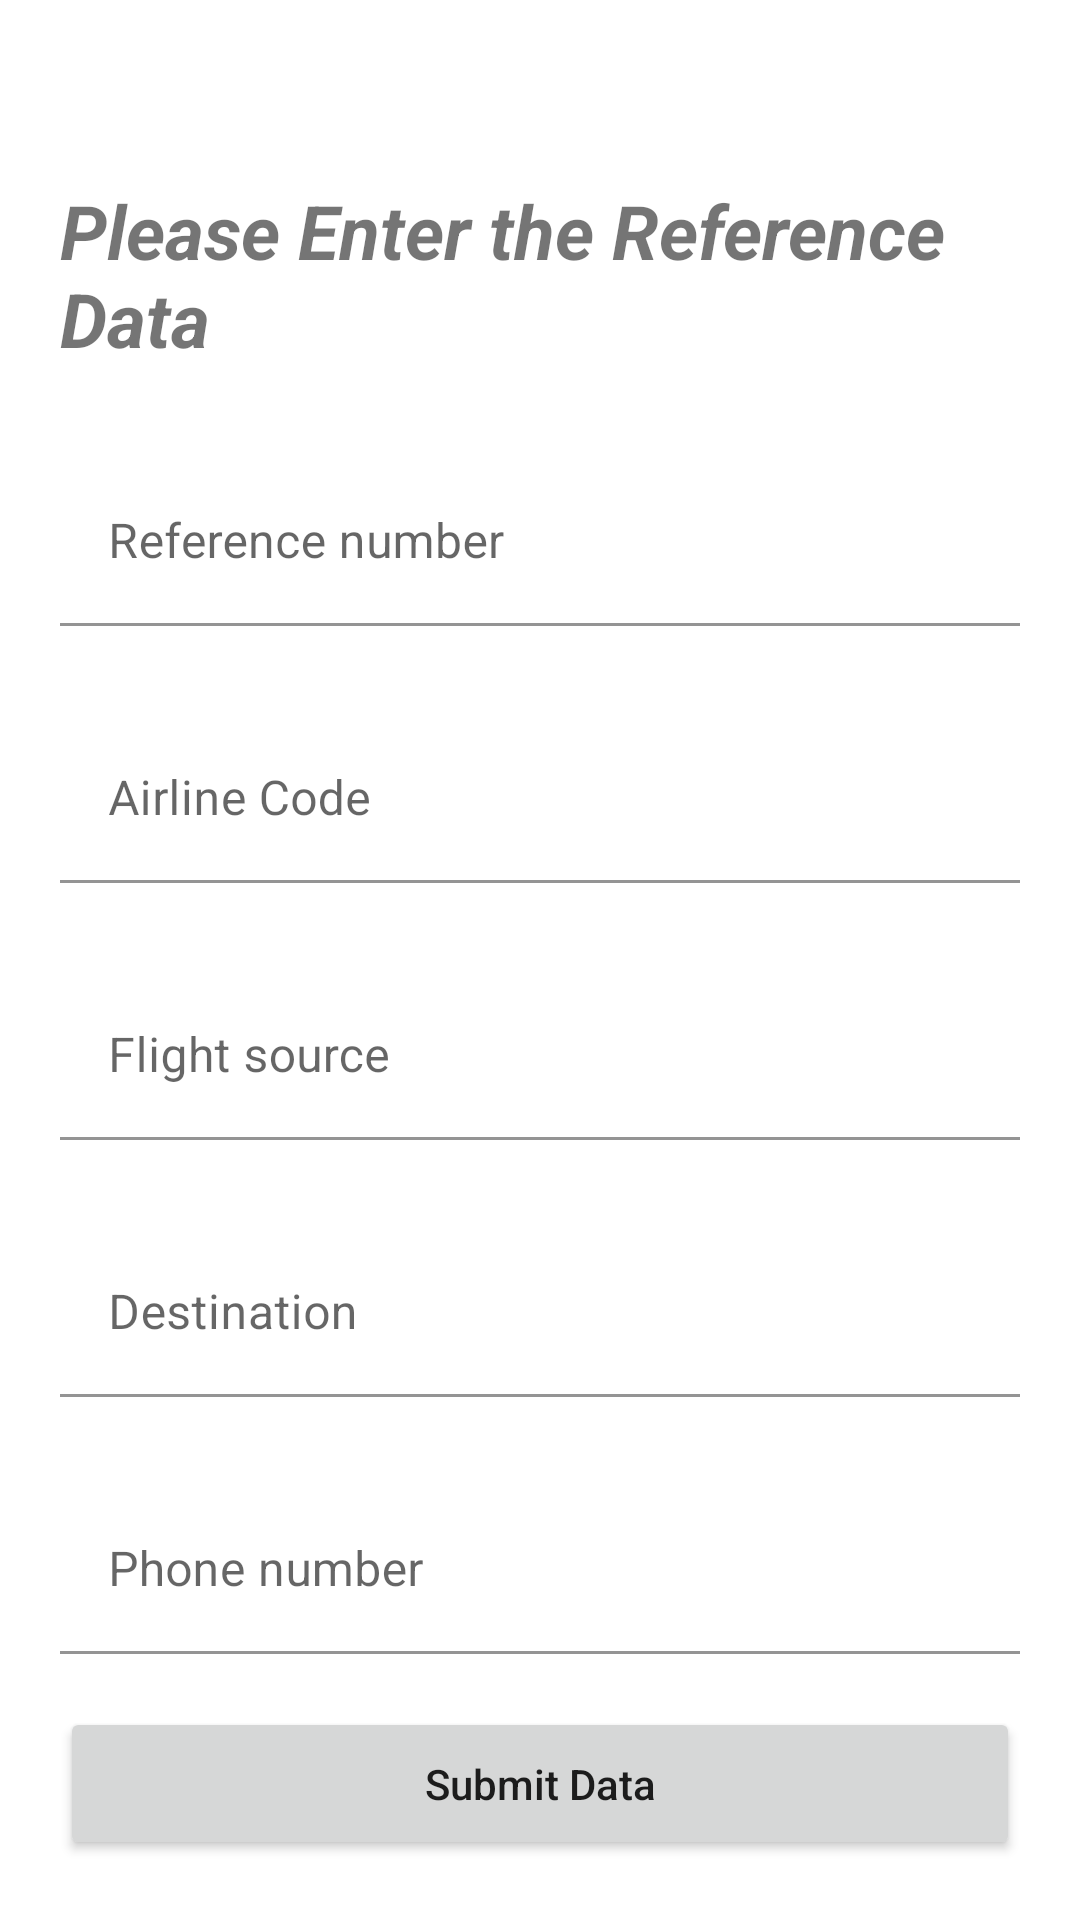

Android layout source for this screen:
<!-- AndroidManifest.xml: application theme Theme.LamtonDatabaseDesign -->
<!-- res/layout/activity_reference_info.xml -->
<?xml version="1.0" encoding="utf-8"?>
<androidx.constraintlayout.widget.ConstraintLayout xmlns:android="http://schemas.android.com/apk/res/android"
    xmlns:app="http://schemas.android.com/apk/res-auto"
    android:layout_width="match_parent"
    android:layout_height="match_parent"
    android:background="@drawable/home_background_gradient"
    android:padding="20dp">

    <androidx.core.widget.NestedScrollView
        android:layout_width="0dp"
        android:layout_height="0dp"
        app:layout_constraintBottom_toTopOf="@id/btn_submit_details"
        app:layout_constraintEnd_toEndOf="parent"
        app:layout_constraintStart_toStartOf="parent"
        app:layout_constraintTop_toTopOf="parent">

        <androidx.constraintlayout.widget.ConstraintLayout
            android:layout_width="match_parent"
            android:layout_height="wrap_content"
            android:paddingBottom="20dp">

            <TextView
                android:id="@+id/tv_head_txt"
                android:layout_width="0dp"
                android:layout_height="wrap_content"
                android:layout_marginTop="40dp"
                android:text="@string/enter_reference_data"
                android:textSize="25sp"
                android:textStyle="bold|italic"
                app:layout_constraintEnd_toEndOf="parent"
                app:layout_constraintStart_toStartOf="parent"
                app:layout_constraintTop_toTopOf="parent" />

            <com.google.android.material.textfield.TextInputLayout
                android:id="@+id/til_ref_no"
                android:layout_width="0dp"
                android:layout_height="wrap_content"
                android:layout_marginTop="30dp"
                app:layout_constraintEnd_toEndOf="parent"
                app:layout_constraintStart_toStartOf="parent"
                app:layout_constraintTop_toBottomOf="@id/tv_head_txt">

                <com.google.android.material.textfield.TextInputEditText
                    android:id="@+id/tiet_ref_no"
                    android:layout_width="match_parent"
                    android:layout_height="wrap_content"
                    android:background="@android:color/transparent"
                    android:hint="@string/ref_no"
                    android:inputType="number"
                    app:boxBackgroundColor="@android:color/transparent" />

            </com.google.android.material.textfield.TextInputLayout>

            <com.google.android.material.textfield.TextInputLayout
                android:id="@+id/til_airline_code"
                android:layout_width="0dp"
                android:layout_height="wrap_content"
                android:layout_marginTop="30dp"
                app:layout_constraintEnd_toEndOf="parent"
                app:layout_constraintStart_toStartOf="parent"
                app:layout_constraintTop_toBottomOf="@id/til_ref_no">

                <com.google.android.material.textfield.TextInputEditText
                    android:id="@+id/tiet_airline_code"
                    android:layout_width="match_parent"
                    android:layout_height="wrap_content"
                    android:background="@android:color/transparent"
                    android:hint="@string/airline_code"
                    android:inputType="text"
                    app:boxBackgroundColor="@android:color/transparent" />

            </com.google.android.material.textfield.TextInputLayout>

            <com.google.android.material.textfield.TextInputLayout
                android:id="@+id/til_flight_source"
                android:layout_width="0dp"
                android:layout_height="wrap_content"
                android:layout_marginTop="30dp"
                app:layout_constraintEnd_toEndOf="parent"
                app:layout_constraintStart_toStartOf="parent"
                app:layout_constraintTop_toBottomOf="@id/til_airline_code">

                <com.google.android.material.textfield.TextInputEditText
                    android:id="@+id/tiet_flight_source"
                    android:layout_width="match_parent"
                    android:layout_height="wrap_content"
                    android:background="@android:color/transparent"
                    android:hint="@string/flight_source"
                    android:inputType="text"
                    app:boxBackgroundColor="@android:color/transparent" />

            </com.google.android.material.textfield.TextInputLayout>

            <com.google.android.material.textfield.TextInputLayout
                android:id="@+id/til_destination"
                android:layout_width="0dp"
                android:layout_height="wrap_content"
                android:layout_marginTop="30dp"
                app:layout_constraintEnd_toEndOf="parent"
                app:layout_constraintStart_toStartOf="parent"
                app:layout_constraintTop_toBottomOf="@id/til_flight_source">

                <com.google.android.material.textfield.TextInputEditText
                    android:id="@+id/tiet_destination"
                    android:layout_width="match_parent"
                    android:layout_height="wrap_content"
                    android:background="@android:color/transparent"
                    android:hint="@string/destination"
                    android:inputType="text"
                    app:boxBackgroundColor="@android:color/transparent" />

            </com.google.android.material.textfield.TextInputLayout>

            <com.google.android.material.textfield.TextInputLayout
                android:id="@+id/til_phone"
                android:layout_width="0dp"
                android:layout_height="wrap_content"
                android:layout_marginTop="30dp"
                app:layout_constraintEnd_toEndOf="parent"
                app:layout_constraintStart_toStartOf="parent"
                app:layout_constraintTop_toBottomOf="@id/til_destination">

                <com.google.android.material.textfield.TextInputEditText
                    android:id="@+id/tiet_phone"
                    android:layout_width="match_parent"
                    android:layout_height="wrap_content"
                    android:background="@android:color/transparent"
                    android:hint="@string/phone"
                    android:inputType="number"
                    app:boxBackgroundColor="@android:color/transparent" />

            </com.google.android.material.textfield.TextInputLayout>

            <com.google.android.material.textfield.TextInputLayout
                android:id="@+id/til_ticket_no"
                android:layout_width="0dp"
                android:layout_height="wrap_content"
                android:layout_marginTop="30dp"
                app:layout_constraintEnd_toEndOf="parent"
                app:layout_constraintStart_toStartOf="parent"
                app:layout_constraintTop_toBottomOf="@id/til_phone">

                <com.google.android.material.textfield.TextInputEditText
                    android:id="@+id/tiet_ticket_no"
                    android:layout_width="match_parent"
                    android:layout_height="wrap_content"
                    android:background="@android:color/transparent"
                    android:hint="@string/ticket_number"
                    android:inputType="number"
                    app:boxBackgroundColor="@android:color/transparent" />

            </com.google.android.material.textfield.TextInputLayout>

            <com.google.android.material.textfield.TextInputLayout
                android:id="@+id/til_p_id"
                android:layout_width="0dp"
                android:layout_height="wrap_content"
                android:layout_marginTop="30dp"
                app:layout_constraintEnd_toEndOf="parent"
                app:layout_constraintStart_toStartOf="parent"
                app:layout_constraintTop_toBottomOf="@id/til_ticket_no">

                <com.google.android.material.textfield.TextInputEditText
                    android:id="@+id/tiet_p_id"
                    android:layout_width="match_parent"
                    android:layout_height="wrap_content"
                    android:background="@android:color/transparent"
                    android:hint="@string/passenger_id"
                    android:inputType="number"
                    app:boxBackgroundColor="@android:color/transparent" />

            </com.google.android.material.textfield.TextInputLayout>

            <com.google.android.material.textfield.TextInputLayout
                android:id="@+id/til_flight_no"
                android:layout_width="0dp"
                android:layout_height="wrap_content"
                android:layout_marginTop="30dp"
                app:layout_constraintEnd_toEndOf="parent"
                app:layout_constraintStart_toStartOf="parent"
                app:layout_constraintTop_toBottomOf="@id/til_p_id">

                <com.google.android.material.textfield.TextInputEditText
                    android:id="@+id/tiet_flight_no"
                    android:layout_width="match_parent"
                    android:layout_height="wrap_content"
                    android:background="@android:color/transparent"
                    android:hint="@string/flight_number"
                    android:inputType="number"
                    app:boxBackgroundColor="@android:color/transparent" />

            </com.google.android.material.textfield.TextInputLayout>

        </androidx.constraintlayout.widget.ConstraintLayout>

    </androidx.core.widget.NestedScrollView>

    <Button
        android:id="@+id/btn_submit_details"
        android:layout_width="0dp"
        android:layout_height="wrap_content"
        android:padding="16dp"
        android:text="@string/submit_data"
        android:textAllCaps="false"
        app:layout_constraintBottom_toBottomOf="parent"
        app:layout_constraintEnd_toEndOf="parent"
        app:layout_constraintStart_toStartOf="parent" />

</androidx.constraintlayout.widget.ConstraintLayout>
<!-- resources referenced by this layout -->
<resources>
  <string name="airline_code">Airline Code</string>
  <string name="destination">Destination</string>
  <string name="enter_reference_data">Please Enter the Reference Data</string>
  <string name="flight_number">Flight Number</string>
  <string name="flight_source">Flight source</string>
  <string name="passenger_id">Passenger Id</string>
  <string name="phone">Phone number</string>
  <string name="ref_no">Reference number</string>
  <string name="submit_data">Submit Data</string>
  <string name="ticket_number">Ticket number</string>
  <style name="Theme.LamtonDatabaseDesign" parent="Theme.MaterialComponents.DayNight.DarkActionBar">
          
          <item name="colorPrimary">@color/purple_500</item>
          <item name="colorPrimaryVariant">@color/purple_700</item>
          <item name="colorOnPrimary">@color/white</item>
          
          <item name="colorSecondary">@color/teal_200</item>
          <item name="colorSecondaryVariant">@color/teal_700</item>
          <item name="colorOnSecondary">@color/black</item>
          
          <item name="android:statusBarColor" tools:targetApi="l">?attr/colorPrimaryVariant</item>
          
      </style>
  <!-- not gathered from this repository: default colours our renderer supplied (Android Studio template values) -->
  <color name="purple_500">#FF6200EE</color>
  <color name="purple_700">#FF3700B3</color>
  <color name="teal_200">#FF03DAC5</color>
  <color name="teal_700">#FF018786</color>
  <color name="black">#FF000000</color>
  <color name="white">#FFFFFFFF</color>
</resources>
